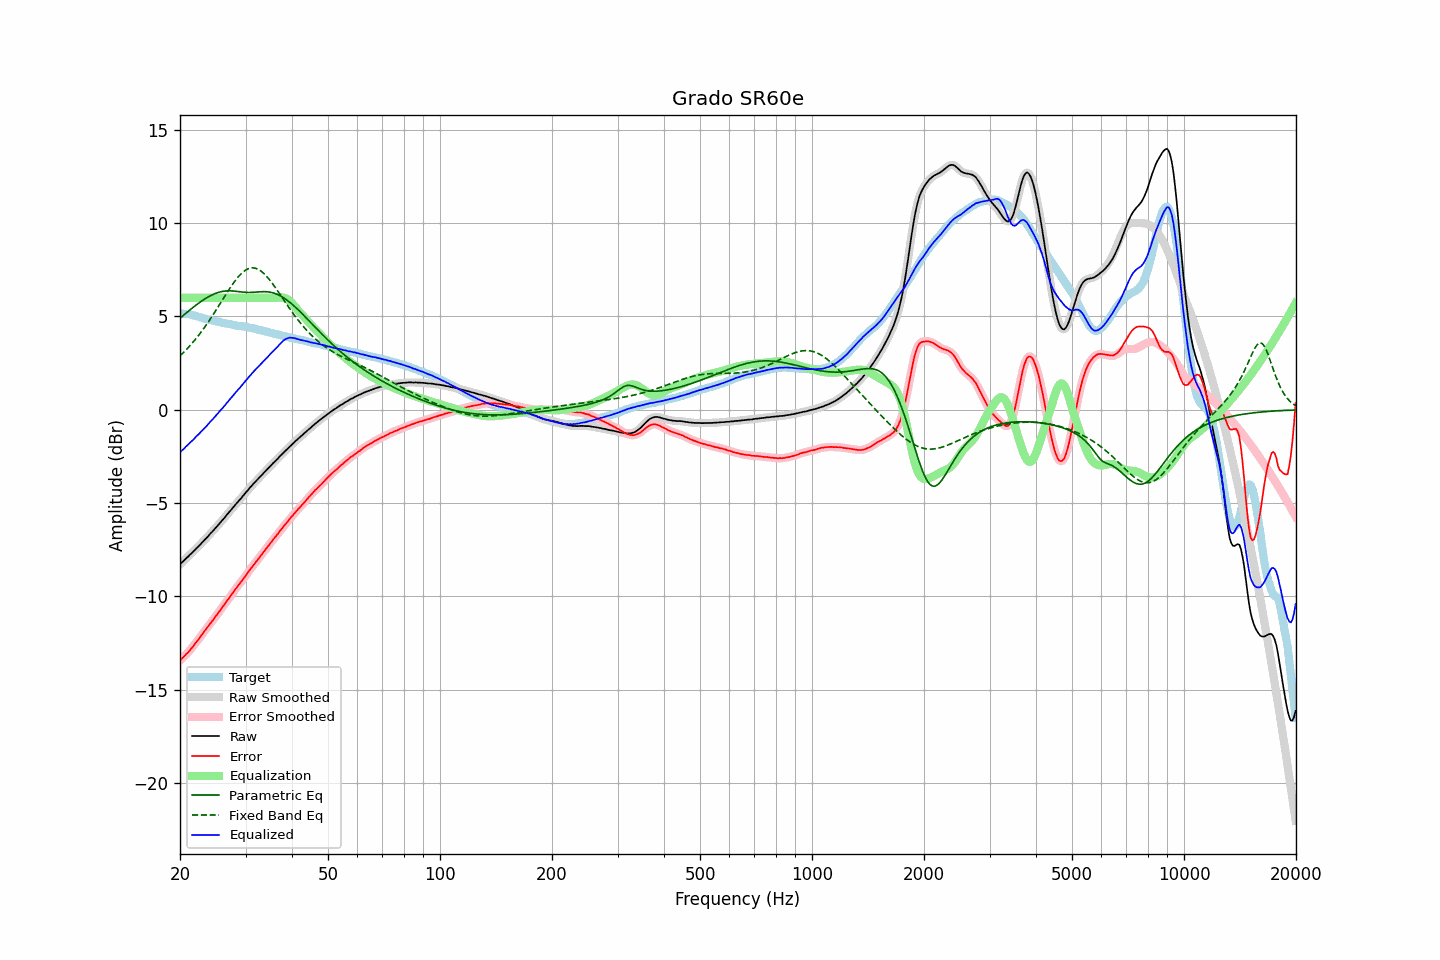

Values plotted in this chart, from the file beside it:
frequency, raw, error, smoothed, error_smoothed, equalization, parametric_eq, fixed_band_eq, equalized_raw, equalized_smoothed, target
20.00, -8.28, -13.44, -8.28, -13.44, 6.00, 4.91, 2.89, -2.28, -2.28, 5.16
20.20, -8.19, -13.34, -8.20, -13.35, 6.00, 4.98, 2.97, -2.19, -2.20, 5.15
20.40, -8.12, -13.27, -8.12, -13.26, 6.00, 5.05, 3.06, -2.12, -2.12, 5.15
20.61, -8.03, -13.17, -8.03, -13.17, 6.00, 5.13, 3.14, -2.03, -2.03, 5.14
20.81, -7.94, -13.08, -7.95, -13.09, 6.00, 5.20, 3.23, -1.94, -1.95, 5.14
21.02, -7.87, -13.01, -7.87, -13.00, 6.00, 5.27, 3.32, -1.87, -1.87, 5.14
21.23, -7.78, -12.90, -7.79, -12.90, 6.00, 5.34, 3.42, -1.78, -1.79, 5.12
21.44, -7.70, -12.80, -7.70, -12.80, 6.00, 5.41, 3.51, -1.70, -1.70, 5.10
21.66, -7.62, -12.70, -7.62, -12.69, 6.00, 5.48, 3.61, -1.62, -1.62, 5.08
21.87, -7.53, -12.58, -7.53, -12.58, 6.00, 5.55, 3.71, -1.53, -1.53, 5.04
22.09, -7.44, -12.47, -7.45, -12.47, 6.00, 5.61, 3.82, -1.44, -1.45, 5.02
22.31, -7.36, -12.37, -7.36, -12.36, 6.00, 5.68, 3.93, -1.36, -1.36, 5.00
22.54, -7.27, -12.25, -7.27, -12.25, 6.00, 5.74, 4.04, -1.27, -1.27, 4.97
22.76, -7.18, -12.13, -7.18, -12.13, 6.00, 5.80, 4.15, -1.18, -1.18, 4.94
22.99, -7.09, -12.01, -7.09, -12.01, 6.00, 5.86, 4.27, -1.09, -1.09, 4.91
23.22, -7.00, -11.89, -7.00, -11.89, 6.00, 5.92, 4.38, -1.00, -1.00, 4.88
23.45, -6.91, -11.78, -6.91, -11.78, 6.00, 5.97, 4.51, -0.91, -0.91, 4.86
23.69, -6.82, -11.67, -6.82, -11.66, 6.00, 6.02, 4.63, -0.82, -0.82, 4.84
23.92, -6.72, -11.54, -6.72, -11.55, 6.00, 6.07, 4.76, -0.72, -0.72, 4.82
24.16, -6.62, -11.43, -6.63, -11.44, 6.00, 6.12, 4.88, -0.62, -0.63, 4.81
24.40, -6.54, -11.33, -6.53, -11.33, 6.00, 6.16, 5.02, -0.54, -0.53, 4.79
24.65, -6.44, -11.22, -6.44, -11.21, 6.00, 6.20, 5.15, -0.44, -0.44, 4.77
24.89, -6.34, -11.09, -6.35, -11.10, 6.00, 6.23, 5.28, -0.34, -0.35, 4.75
25.14, -6.25, -10.98, -6.25, -10.98, 6.00, 6.27, 5.42, -0.25, -0.25, 4.73
25.39, -6.15, -10.86, -6.15, -10.86, 6.00, 6.29, 5.56, -0.15, -0.15, 4.71
25.65, -6.05, -10.75, -6.05, -10.75, 6.00, 6.32, 5.69, -0.05, -0.05, 4.70
25.91, -5.95, -10.62, -5.95, -10.63, 6.00, 6.34, 5.83, 0.05, 0.05, 4.67
26.16, -5.85, -10.51, -5.85, -10.51, 6.00, 6.35, 5.97, 0.15, 0.15, 4.66
26.43, -5.75, -10.39, -5.75, -10.39, 6.00, 6.36, 6.11, 0.25, 0.25, 4.64
26.69, -5.64, -10.27, -5.65, -10.27, 6.00, 6.37, 6.24, 0.36, 0.35, 4.63
26.96, -5.54, -10.15, -5.54, -10.15, 6.00, 6.37, 6.38, 0.46, 0.46, 4.61
27.23, -5.44, -10.04, -5.44, -10.04, 6.00, 6.37, 6.51, 0.56, 0.56, 4.60
27.50, -5.34, -9.92, -5.34, -9.92, 6.00, 6.37, 6.64, 0.66, 0.66, 4.57
27.77, -5.24, -9.80, -5.24, -9.80, 6.00, 6.37, 6.76, 0.76, 0.76, 4.55
28.05, -5.13, -9.68, -5.14, -9.67, 6.00, 6.36, 6.88, 0.87, 0.86, 4.54
28.33, -5.03, -9.54, -5.03, -9.55, 6.00, 6.35, 6.99, 0.97, 0.97, 4.51
28.62, -4.93, -9.44, -4.93, -9.44, 6.00, 6.34, 7.10, 1.07, 1.07, 4.50
28.90, -4.83, -9.33, -4.84, -9.33, 6.00, 6.32, 7.20, 1.17, 1.16, 4.50
29.19, -4.74, -9.22, -4.74, -9.22, 6.00, 6.31, 7.29, 1.26, 1.26, 4.48
29.48, -4.63, -9.11, -4.63, -9.11, 6.00, 6.30, 7.37, 1.37, 1.37, 4.48
29.78, -4.53, -8.99, -4.53, -8.99, 6.00, 6.30, 7.44, 1.47, 1.47, 4.46
30.08, -4.42, -8.87, -4.43, -8.87, 6.00, 6.29, 7.50, 1.58, 1.57, 4.45
30.38, -4.33, -8.76, -4.33, -8.75, 6.00, 6.29, 7.54, 1.67, 1.67, 4.43
30.68, -4.22, -8.63, -4.23, -8.63, 6.00, 6.29, 7.58, 1.78, 1.77, 4.40
30.99, -4.12, -8.51, -4.13, -8.52, 6.00, 6.29, 7.60, 1.88, 1.87, 4.38
31.30, -4.03, -8.41, -4.03, -8.40, 6.00, 6.29, 7.61, 1.97, 1.97, 4.37
31.61, -3.93, -8.29, -3.94, -8.29, 6.00, 6.30, 7.60, 2.07, 2.06, 4.36
31.93, -3.84, -8.17, -3.85, -8.18, 6.00, 6.31, 7.58, 2.16, 2.15, 4.33
32.24, -3.76, -8.07, -3.76, -8.07, 6.00, 6.31, 7.55, 2.24, 2.24, 4.31
32.57, -3.66, -7.95, -3.67, -7.95, 6.00, 6.32, 7.51, 2.34, 2.33, 4.29
32.89, -3.57, -7.85, -3.57, -7.84, 6.00, 6.33, 7.46, 2.43, 2.43, 4.28
33.22, -3.48, -7.73, -3.48, -7.73, 6.00, 6.33, 7.39, 2.52, 2.52, 4.24
33.55, -3.39, -7.62, -3.39, -7.62, 6.00, 6.33, 7.32, 2.61, 2.61, 4.23
33.89, -3.30, -7.50, -3.30, -7.51, 6.00, 6.33, 7.23, 2.70, 2.70, 4.20
34.23, -3.21, -7.40, -3.21, -7.40, 6.00, 6.33, 7.14, 2.79, 2.79, 4.19
34.57, -3.12, -7.28, -3.12, -7.28, 6.00, 6.32, 7.04, 2.88, 2.88, 4.16
34.92, -3.03, -7.17, -3.03, -7.17, 6.00, 6.30, 6.94, 2.97, 2.97, 4.14
35.27, -2.94, -7.07, -2.94, -7.06, 6.00, 6.29, 6.82, 3.06, 3.06, 4.12
35.62, -2.85, -6.95, -2.86, -6.95, 6.00, 6.26, 6.71, 3.15, 3.14, 4.10
35.97, -2.77, -6.84, -2.77, -6.85, 6.00, 6.24, 6.59, 3.23, 3.23, 4.07
... 635 more rows
